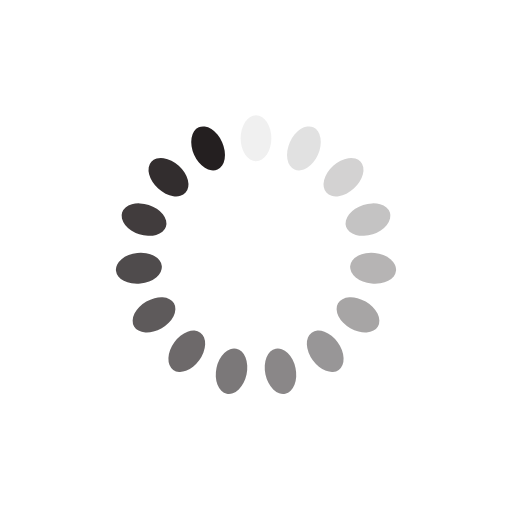
t = 0.00 s
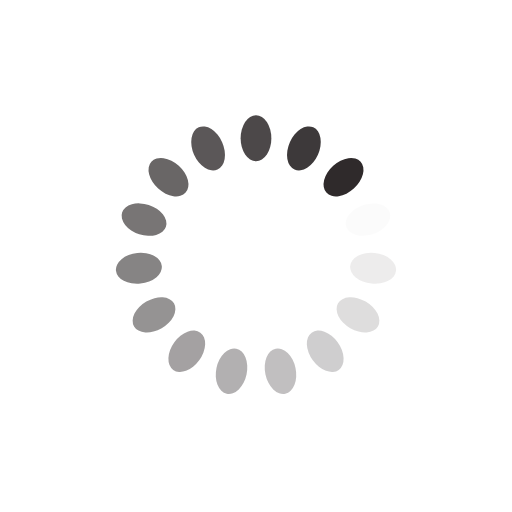
t = 0.25 s
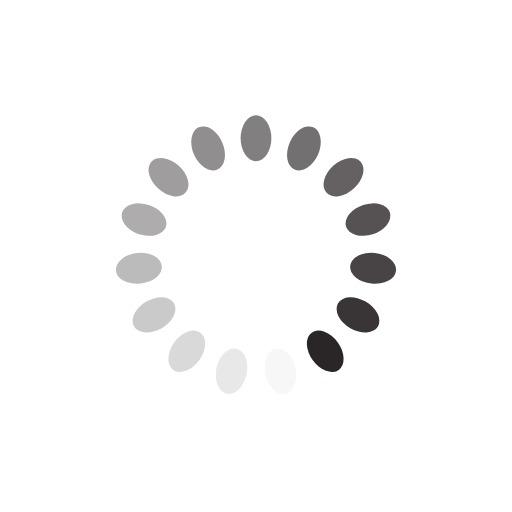
t = 0.50 s
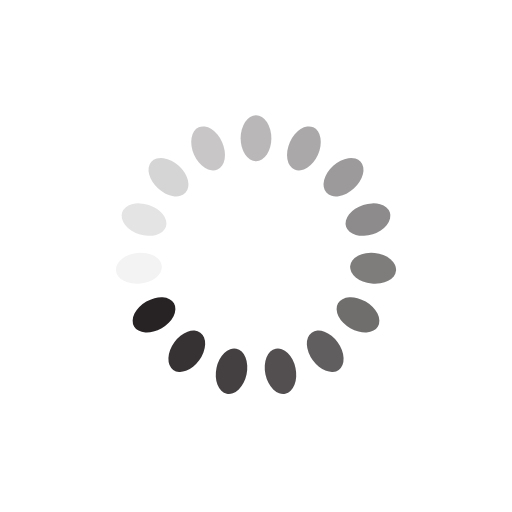
t = 0.75 s

The animated SVG that drew these frames (rendered in a browser with its animation timeline set to each time). Animation: 15 SMIL elements (animate=15); one cycle of 1.00 s, repeats indefinitely.

<?xml version="1.0" encoding="utf-8"?>
<svg xmlns="http://www.w3.org/2000/svg" xmlns:xlink="http://www.w3.org/1999/xlink" style="margin: auto; background: rgb(255, 255, 255); display: block; shape-rendering: auto;" width="200px" height="200px" viewBox="0 0 100 100" preserveAspectRatio="xMidYMid">
<g transform="rotate(0 50 50)">
  <rect x="47" y="22.5" rx="3" ry="4.5" width="6" height="9" fill="#241f20">
    <animate attributeName="opacity" values="1;0" keyTimes="0;1" dur="1s" begin="-0.9333333333333333s" repeatCount="indefinite"></animate>
  </rect>
</g><g transform="rotate(24 50 50)">
  <rect x="47" y="22.5" rx="3" ry="4.5" width="6" height="9" fill="#241f20">
    <animate attributeName="opacity" values="1;0" keyTimes="0;1" dur="1s" begin="-0.8666666666666667s" repeatCount="indefinite"></animate>
  </rect>
</g><g transform="rotate(48 50 50)">
  <rect x="47" y="22.5" rx="3" ry="4.5" width="6" height="9" fill="#241f20">
    <animate attributeName="opacity" values="1;0" keyTimes="0;1" dur="1s" begin="-0.8s" repeatCount="indefinite"></animate>
  </rect>
</g><g transform="rotate(72 50 50)">
  <rect x="47" y="22.5" rx="3" ry="4.5" width="6" height="9" fill="#241f20">
    <animate attributeName="opacity" values="1;0" keyTimes="0;1" dur="1s" begin="-0.7333333333333333s" repeatCount="indefinite"></animate>
  </rect>
</g><g transform="rotate(96 50 50)">
  <rect x="47" y="22.5" rx="3" ry="4.5" width="6" height="9" fill="#241f20">
    <animate attributeName="opacity" values="1;0" keyTimes="0;1" dur="1s" begin="-0.6666666666666666s" repeatCount="indefinite"></animate>
  </rect>
</g><g transform="rotate(120 50 50)">
  <rect x="47" y="22.5" rx="3" ry="4.5" width="6" height="9" fill="#241f20">
    <animate attributeName="opacity" values="1;0" keyTimes="0;1" dur="1s" begin="-0.6s" repeatCount="indefinite"></animate>
  </rect>
</g><g transform="rotate(144 50 50)">
  <rect x="47" y="22.5" rx="3" ry="4.5" width="6" height="9" fill="#241f20">
    <animate attributeName="opacity" values="1;0" keyTimes="0;1" dur="1s" begin="-0.5333333333333333s" repeatCount="indefinite"></animate>
  </rect>
</g><g transform="rotate(168 50 50)">
  <rect x="47" y="22.5" rx="3" ry="4.5" width="6" height="9" fill="#241f20">
    <animate attributeName="opacity" values="1;0" keyTimes="0;1" dur="1s" begin="-0.4666666666666667s" repeatCount="indefinite"></animate>
  </rect>
</g><g transform="rotate(192 50 50)">
  <rect x="47" y="22.5" rx="3" ry="4.5" width="6" height="9" fill="#241f20">
    <animate attributeName="opacity" values="1;0" keyTimes="0;1" dur="1s" begin="-0.4s" repeatCount="indefinite"></animate>
  </rect>
</g><g transform="rotate(216 50 50)">
  <rect x="47" y="22.5" rx="3" ry="4.5" width="6" height="9" fill="#241f20">
    <animate attributeName="opacity" values="1;0" keyTimes="0;1" dur="1s" begin="-0.3333333333333333s" repeatCount="indefinite"></animate>
  </rect>
</g><g transform="rotate(240 50 50)">
  <rect x="47" y="22.5" rx="3" ry="4.5" width="6" height="9" fill="#241f20">
    <animate attributeName="opacity" values="1;0" keyTimes="0;1" dur="1s" begin="-0.26666666666666666s" repeatCount="indefinite"></animate>
  </rect>
</g><g transform="rotate(264 50 50)">
  <rect x="47" y="22.5" rx="3" ry="4.5" width="6" height="9" fill="#241f20">
    <animate attributeName="opacity" values="1;0" keyTimes="0;1" dur="1s" begin="-0.2s" repeatCount="indefinite"></animate>
  </rect>
</g><g transform="rotate(288 50 50)">
  <rect x="47" y="22.5" rx="3" ry="4.5" width="6" height="9" fill="#241f20">
    <animate attributeName="opacity" values="1;0" keyTimes="0;1" dur="1s" begin="-0.13333333333333333s" repeatCount="indefinite"></animate>
  </rect>
</g><g transform="rotate(312 50 50)">
  <rect x="47" y="22.5" rx="3" ry="4.5" width="6" height="9" fill="#241f20">
    <animate attributeName="opacity" values="1;0" keyTimes="0;1" dur="1s" begin="-0.06666666666666667s" repeatCount="indefinite"></animate>
  </rect>
</g><g transform="rotate(336 50 50)">
  <rect x="47" y="22.5" rx="3" ry="4.5" width="6" height="9" fill="#241f20">
    <animate attributeName="opacity" values="1;0" keyTimes="0;1" dur="1s" begin="0s" repeatCount="indefinite"></animate>
  </rect>
</g>
<!-- [ldio] generated by https://loading.io/ --></svg>
